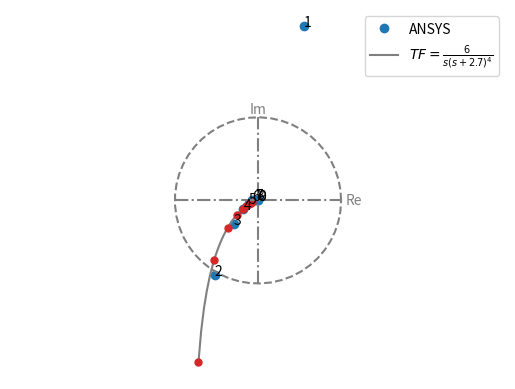

The matplotlib source for this figure:
import numpy as np
import scipy

import matplotlib.pyplot as plt

coef = np.array(
    [
        0.0 + 0.00000000e00j,
        0.25730663 + 7.12056556e-01j,
        -0.46931815 - 5.57185997e-01j,
        -0.37108191 - 2.14703542e-01j,
        -0.28057591 - 4.99450146e-02j,
        -0.20239453 + 3.52731887e-02j,
        -0.12738651 + 7.14616327e-02j,
        -0.05977957 + 7.17774492e-02j,
        -0.01637061 + 4.11230576e-02j,
        -0.00137264 - 1.68100403e-19j,
    ]
)

magnitude, phase = abs(coef), np.angle(coef)
for k in np.arange(1, 10):
    magnitude[k] /= k * np.pi / 9
    phase[k] += k * np.pi / 36
coef = magnitude * np.exp(1j * phase)


def transform(gain, poles, k):
    return gain / (k * (k + poles[0]))


def error(x):
    gain = x[0]
    poles = x[1:]
    k = np.arange(2, 10) * 1j
    return np.sum(abs(transform(gain, poles, k) - coef[2:]) ** 2)


sol = scipy.optimize.minimize(error, [1e2, 5, 5], method="Powell")
print(sol)

gain, pole = sol.x[:2]

plt.plot(coef.real, coef.imag, "o", label="ANSYS")
for i in range(10):
    plt.text(coef.real[i], coef.imag[i], i)

k = np.linspace(1, 10) * 1j
f = transform(sol.x[0], sol.x[1:], k)
plt.plot(
    f.real,
    f.imag,
    "-",
    color="gray",
    label=rf"$TF=\frac{{{gain:1.0f}}}{{s(s+{pole:1.1f})^4}}$",
)

k = np.arange(1, 10) * 1j
f = transform(sol.x[0], sol.x[1:], k)
plt.plot(f.real, f.imag, "o", ms=5, color="C3")

phi = np.linspace(0, 2 * np.pi)
plt.plot(np.cos(phi), np.sin(phi), "--", color="gray")
plt.plot([-1, 1], [0, 0], "-.", color="gray")
plt.plot([0, 0], [-1, 1], "-.", color="gray")
plt.text(1.05, 0, "Re", va="center", color="gray")
plt.text(0, 1.05, "Im", ha="center", color="gray")

plt.axis("equal")
plt.axis("off")
plt.legend()
